Run: headless pygame with SDL's dummy video driver; simulated clock (each Clock.tick advances the game by its frame time, no real sleeping); random seed 0; keys injected as events and as key.get_pressed() state; no mouse input.
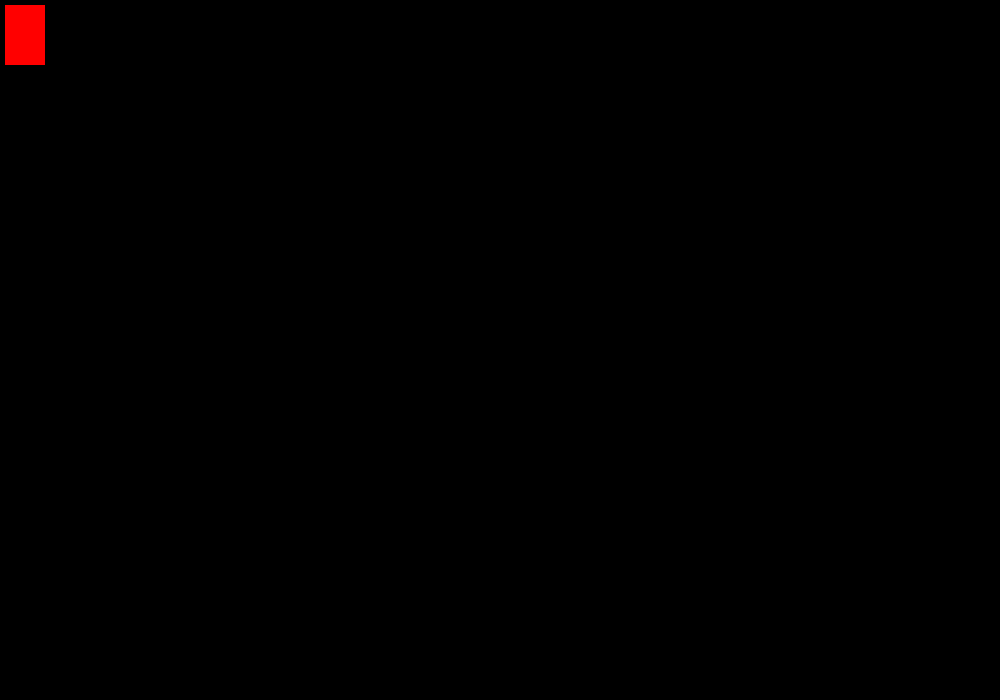
Frame 1 of 4 · flips 1–60 · no input
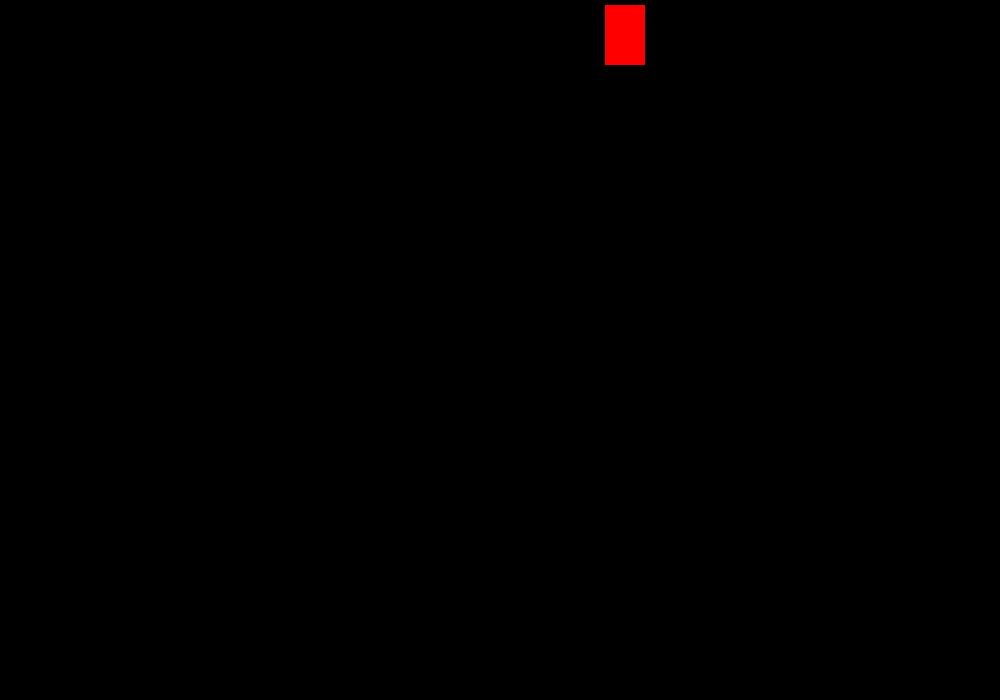
Frame 2 of 4 · flips 61–180 · tapped SPACE, RETURN · held RIGHT (→), D
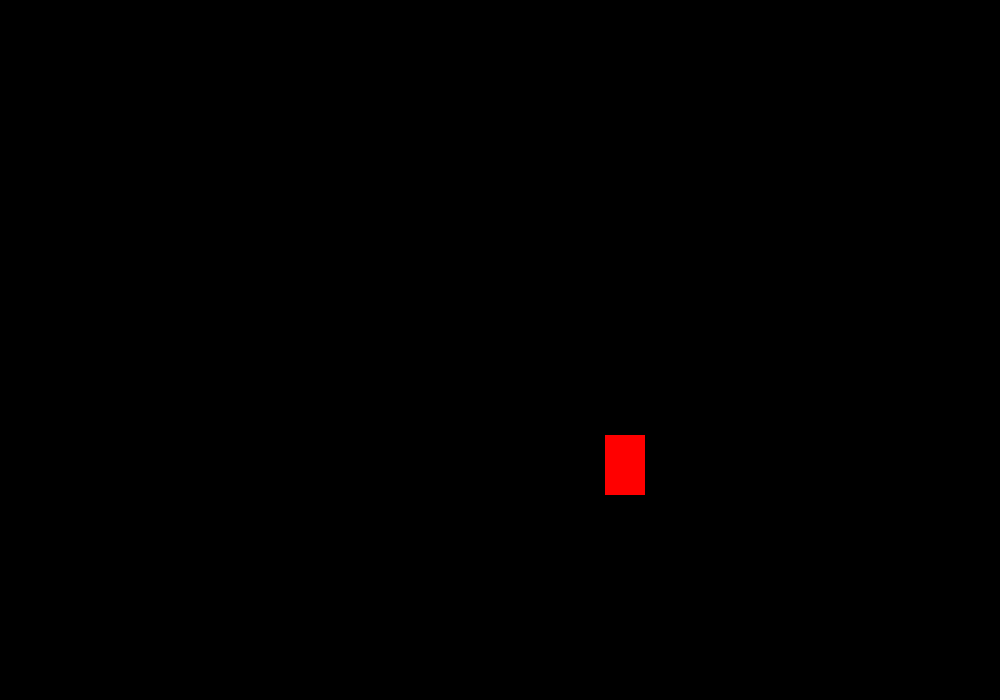
Frame 3 of 4 · flips 181–300 · held DOWN (↓), S
Frame 4 of 4 · flips 301–420 · held LEFT (←), A, UP (↑), W · screen same as frame 1, image omitted

The pygame program that drew these frames:

import pygame
pygame.init()

ScreenHeight = 700
ScreenWidth = 1000

win = pygame.display.set_mode((ScreenWidth,ScreenHeight))
pygame.display.set_caption("First Game")



clock = pygame.time.Clock()

class Player(object):
    def __init__(self,x,y,height,width):
        self.y = y
        self.x = x
        self.height = height
        self.width = width
        self.vel = 5
        self.stepcount = 0
        self.left = False
        self.right = False
#character information
x = 5
y = 5
width = 40
height = 60
vel = 5



run = True

while run:
    pygame.time.delay(100)

    for event in pygame.event.get():
        if event.type == pygame.QUIT:
            run = False

    keys = pygame.key.get_pressed()
    
    if keys[pygame.K_LEFT] and x > vel:
        x -= vel

    if keys[pygame.K_RIGHT] and x < ScreenWidth - width - vel:
        x += vel

    if keys[pygame.K_UP] and y > vel:
        y -= vel

    if keys[pygame.K_DOWN] and y < 500 - height - vel:
        y += vel
    
    win.fill((0,0,0))  # Fills the screen with black
    pygame.draw.rect(win, (255,0,0), (x, y, width, height))   
    pygame.display.update() 
    
pygame.quit()
